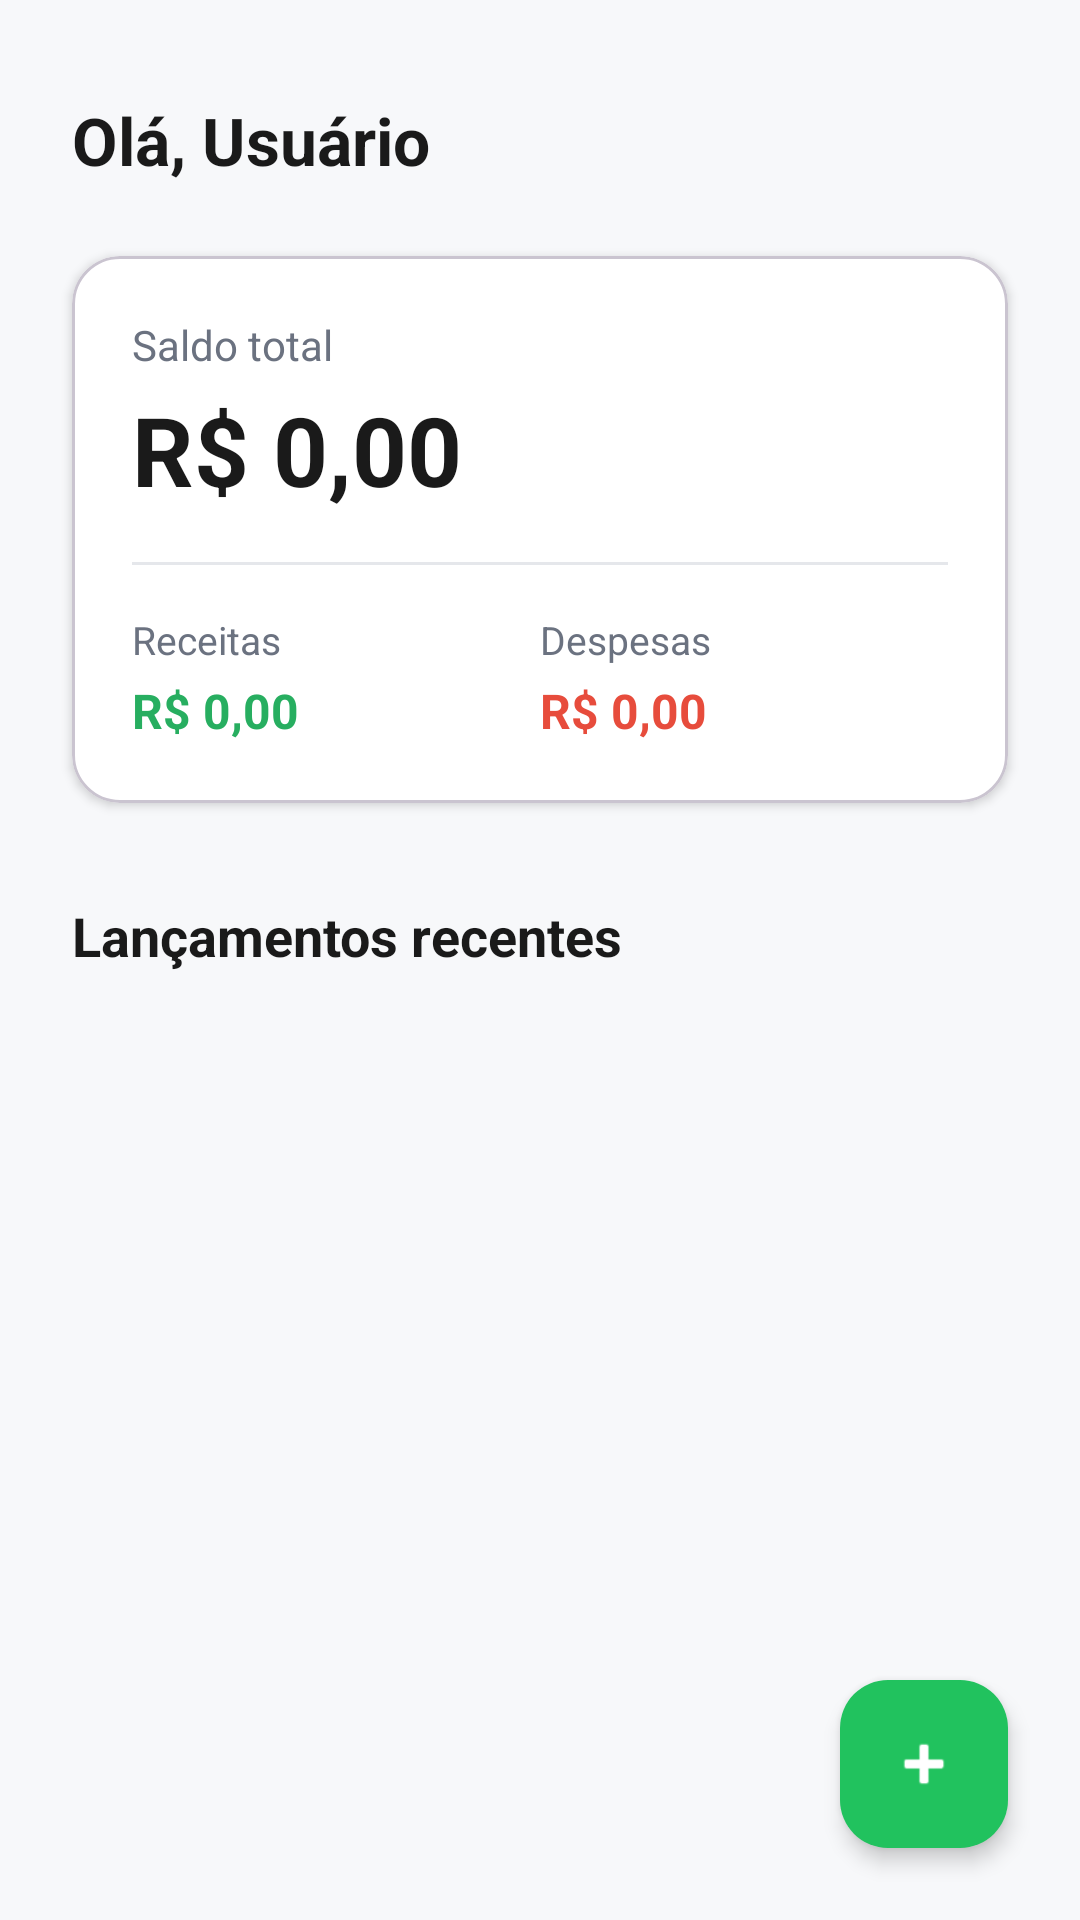

Android layout source for this screen:
<!-- AndroidManifest.xml: application theme Theme.CashMe -->
<!-- res/layout/activity_main.xml -->
<?xml version="1.0" encoding="utf-8"?>
<androidx.constraintlayout.widget.ConstraintLayout
    xmlns:android="http://schemas.android.com/apk/res/android"
    xmlns:app="http://schemas.android.com/apk/res-auto"
    xmlns:tools="http://schemas.android.com/apk/res-auto"
    android:layout_width="match_parent"
    android:layout_height="match_parent"
    android:background="@color/bg_general">

    
    <TextView
        android:id="@+id/tvWelcome"
        android:layout_width="wrap_content"
        android:layout_height="wrap_content"
        android:text="Olá, Usuário"
        android:textColor="@color/text_primary"
        android:textSize="22sp"
        android:textStyle="bold"
        android:layout_marginTop="32dp"
        android:layout_marginStart="24dp"
        app:layout_constraintStart_toStartOf="parent"
        app:layout_constraintTop_toTopOf="parent" />

    <ImageView
        android:id="@+id/ivLogout"
        android:layout_width="40dp"
        android:layout_height="40dp"
        android:layout_marginEnd="24dp"
        android:background="?attr/selectableItemBackgroundBorderless"
        android:clickable="true"
        android:focusable="true"
        android:padding="8dp"
        android:src="@drawable/ic_logout"
        app:tint="@color/red_expense"
        app:layout_constraintBottom_toBottomOf="@id/tvWelcome"
        app:layout_constraintEnd_toEndOf="parent"
        app:layout_constraintTop_toTopOf="@id/tvWelcome" />



    
    <com.google.android.material.card.MaterialCardView
        android:id="@+id/cvSummary"
        android:layout_width="match_parent"
        android:layout_height="wrap_content"
        android:layout_marginHorizontal="24dp"
        android:layout_marginTop="24dp"
        app:cardBackgroundColor="@color/white"
        app:cardCornerRadius="16dp"
        app:cardElevation="2dp"
        app:layout_constraintTop_toBottomOf="@id/tvWelcome">

        <androidx.constraintlayout.widget.ConstraintLayout
            android:layout_width="match_parent"
            android:layout_height="wrap_content"
            android:padding="20dp">

            
            <TextView
                android:id="@+id/tvBalanceLabel"
                android:layout_width="wrap_content"
                android:layout_height="wrap_content"
                android:text="Saldo total"
                android:textColor="@color/text_secondary"
                android:textSize="14sp"
                app:layout_constraintStart_toStartOf="parent"
                app:layout_constraintTop_toTopOf="parent" />

            <TextView
                android:id="@+id/tvBalanceValue"
                android:layout_width="wrap_content"
                android:layout_height="wrap_content"
                android:layout_marginTop="4dp"
                android:text="R$ 0,00"
                android:textColor="@color/text_primary"
                android:textSize="32sp"
                android:textStyle="bold"
                app:layout_constraintStart_toStartOf="parent"
                app:layout_constraintTop_toBottomOf="@id/tvBalanceLabel" />

            
            <View
                android:id="@+id/vDivider"
                android:layout_width="match_parent"
                android:layout_height="1dp"
                android:layout_marginTop="16dp"
                android:background="@color/gray_border"
                app:layout_constraintTop_toBottomOf="@id/tvBalanceValue" />

            
            <LinearLayout
                android:id="@+id/llIncome"
                android:layout_width="0dp"
                android:layout_height="wrap_content"
                android:layout_marginTop="16dp"
                android:orientation="vertical"
                app:layout_constraintEnd_toStartOf="@id/llExpense"
                app:layout_constraintStart_toStartOf="parent"
                app:layout_constraintTop_toBottomOf="@id/vDivider">

                <TextView
                    android:layout_width="wrap_content"
                    android:layout_height="wrap_content"
                    android:text="Receitas"
                    android:textColor="@color/text_secondary"
                    android:textSize="13sp" />

                <TextView
                    android:id="@+id/tvIncomeValue"
                    android:layout_width="wrap_content"
                    android:layout_height="wrap_content"
                    android:layout_marginTop="4dp"
                    android:text="R$ 0,00"
                    android:textColor="@color/green_income"
                    android:textSize="16sp"
                    android:textStyle="bold" />
            </LinearLayout>

            
            <LinearLayout
                android:id="@+id/llExpense"
                android:layout_width="0dp"
                android:layout_height="wrap_content"
                android:layout_marginTop="16dp"
                android:orientation="vertical"
                app:layout_constraintEnd_toEndOf="parent"
                app:layout_constraintStart_toEndOf="@id/llIncome"
                app:layout_constraintTop_toBottomOf="@id/vDivider">

                <TextView
                    android:layout_width="wrap_content"
                    android:layout_height="wrap_content"
                    android:text="Despesas"
                    android:textColor="@color/text_secondary"
                    android:textSize="13sp" />

                <TextView
                    android:id="@+id/tvExpenseValue"
                    android:layout_width="wrap_content"
                    android:layout_height="wrap_content"
                    android:layout_marginTop="4dp"
                    android:text="R$ 0,00"
                    android:textColor="@color/red_expense"
                    android:textSize="16sp"
                    android:textStyle="bold" />
            </LinearLayout>

        </androidx.constraintlayout.widget.ConstraintLayout>
    </com.google.android.material.card.MaterialCardView>

    
    <TextView
        android:id="@+id/tvRecentTransactions"
        android:layout_width="wrap_content"
        android:layout_height="wrap_content"
        android:layout_marginStart="24dp"
        android:layout_marginTop="32dp"
        android:text="Lançamentos recentes"
        android:textColor="@color/text_primary"
        android:textSize="18sp"
        android:textStyle="bold"
        app:layout_constraintStart_toStartOf="parent"
        app:layout_constraintTop_toBottomOf="@id/cvSummary" />

    
    <androidx.recyclerview.widget.RecyclerView
        android:id="@+id/rvTransactions"
        android:layout_width="match_parent"
        android:layout_height="0dp"
        android:layout_marginTop="16dp"
        android:clipToPadding="false"
        android:paddingHorizontal="24dp"
        android:paddingBottom="100dp"
        app:layout_constraintBottom_toBottomOf="parent"
        app:layout_constraintTop_toBottomOf="@id/tvRecentTransactions" />

    
    <com.google.android.material.floatingactionbutton.FloatingActionButton
        android:id="@+id/fabAdd"
        android:layout_width="wrap_content"
        android:layout_height="wrap_content"
        android:layout_marginEnd="24dp"
        android:layout_marginBottom="24dp"
        android:src="@android:drawable/ic_input_add"
        android:contentDescription="Adicionar lançamento"
        app:backgroundTint="@color/green_primary"
        app:tint="@color/white"
        app:elevation="4dp"
        app:layout_constraintBottom_toBottomOf="parent"
        app:layout_constraintEnd_toEndOf="parent" />

</androidx.constraintlayout.widget.ConstraintLayout>
<!-- resources referenced by this layout -->
<resources>
  <color name="bg_general">#F7F8FA</color>
  <color name="gray_border">#E5E7EB</color>
  <color name="green_income">#27AE60</color>
  <color name="green_primary">#21C25E</color>
  <color name="red_expense">#E74C3C</color>
  <color name="text_primary">#1A1A1A</color>
  <color name="text_secondary">#6B7280</color>
  <color name="white">#FFFFFFFF</color>
  <style name="Theme.CashMe" parent="Base.Theme.CashMe" />
  <style name="Base.Theme.CashMe" parent="Theme.Material3.DayNight.NoActionBar">
          
          
      </style>
</resources>
